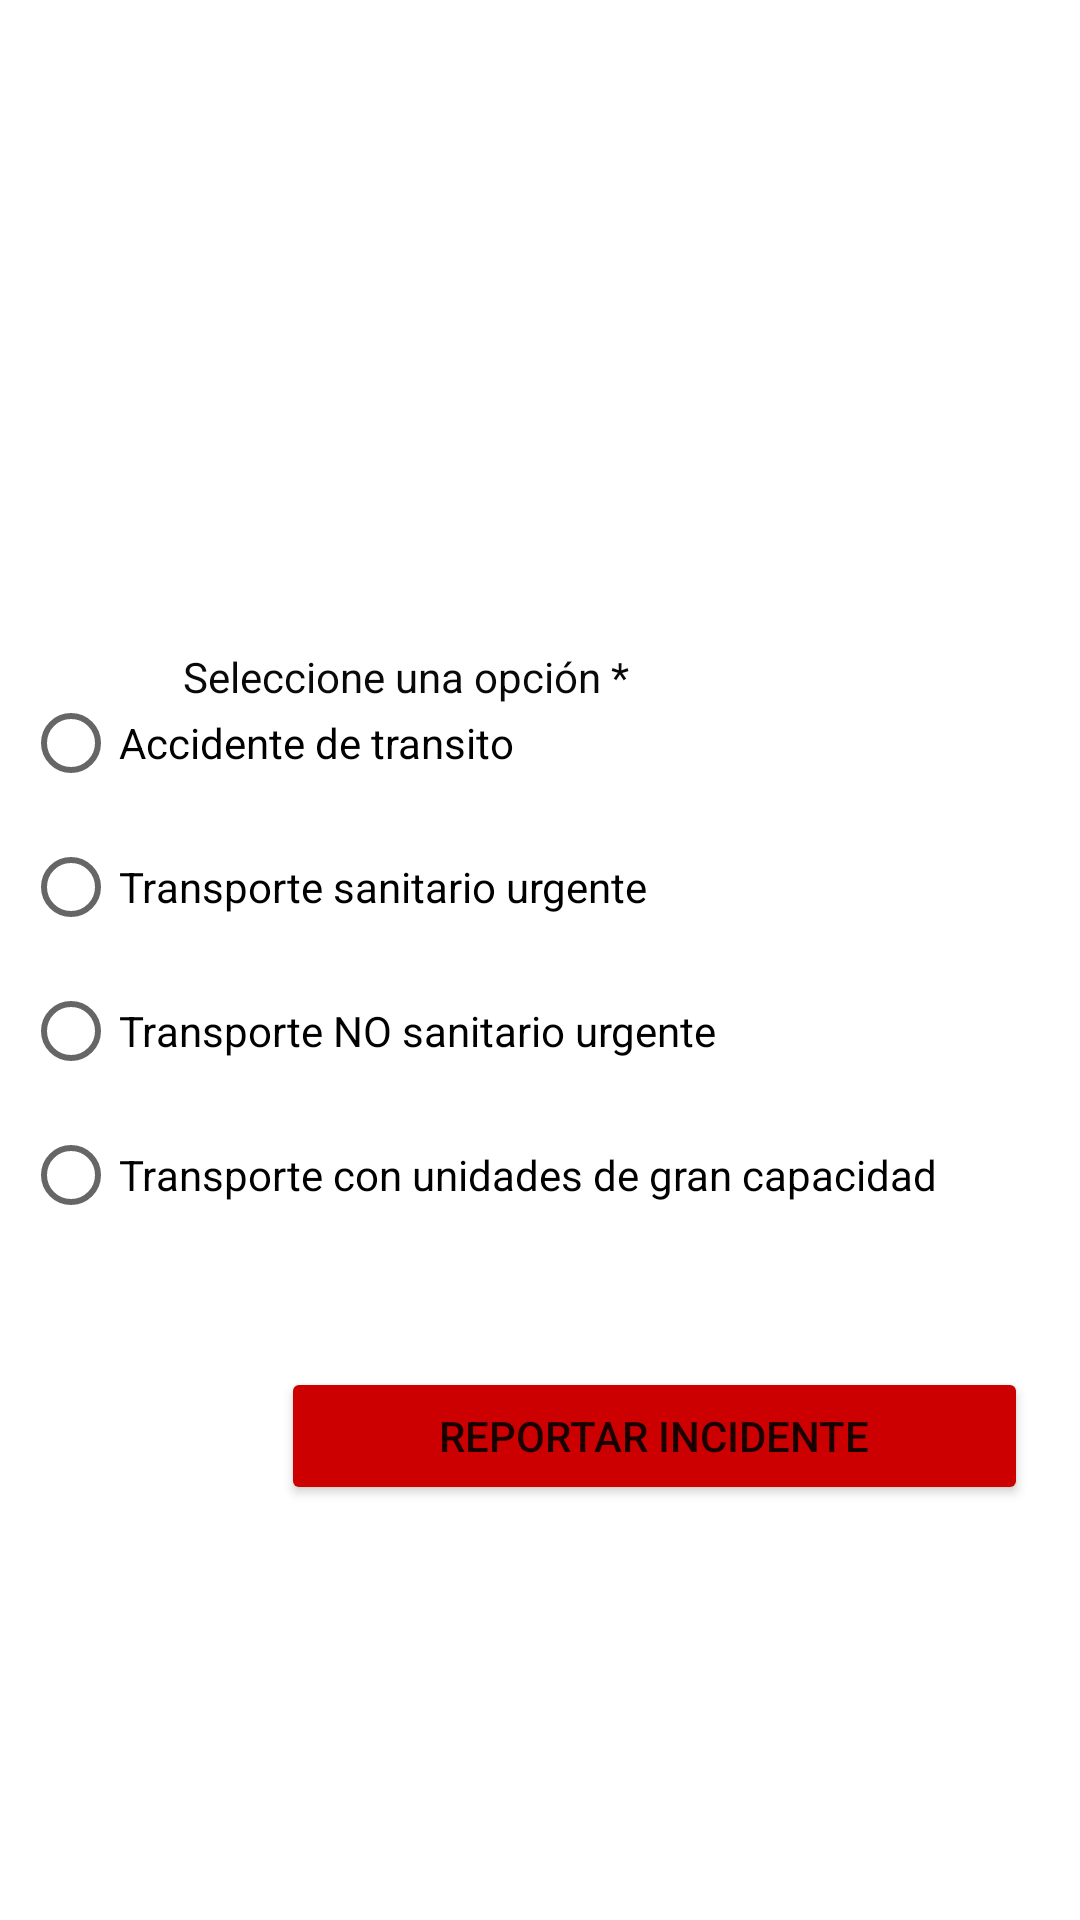

Here is an Android app screen rendered from its layout file. Give the layout XML and the strings, colors and styles it references.
<!-- AndroidManifest.xml: application theme Theme.Ambuservices -->
<!-- res/layout/activity_categoria_incidente.xml -->
<?xml version="1.0" encoding="utf-8"?>
<androidx.constraintlayout.widget.ConstraintLayout xmlns:android="http://schemas.android.com/apk/res/android"
    xmlns:app="http://schemas.android.com/apk/res-auto"
    xmlns:tools="http://schemas.android.com/tools"
    android:layout_width="match_parent"
    android:layout_height="match_parent"
    tools:context=".activities.CategoriaIncidente">

    <Button
        android:id="@+id/reportarIncidente3"
        android:layout_width="249dp"
        android:layout_height="46dp"
        android:backgroundTint="@android:color/holo_red_dark"
        android:text="REPORTAR INCIDENTE"
        app:layout_constraintBottom_toBottomOf="parent"
        app:layout_constraintEnd_toEndOf="parent"
        app:layout_constraintHorizontal_bias="0.845"
        app:layout_constraintStart_toStartOf="parent"
        app:layout_constraintTop_toTopOf="parent"
        app:layout_constraintVertical_bias="0.767" />

    <RadioGroup
        android:layout_width="312dp"
        android:layout_height="192dp"
        app:layout_constraintBottom_toBottomOf="parent"
        app:layout_constraintEnd_toEndOf="parent"
        app:layout_constraintHorizontal_bias="0.161"
        app:layout_constraintStart_toStartOf="parent"
        app:layout_constraintTop_toTopOf="parent"
        app:layout_constraintVertical_bias="0.499">

        <RadioButton
            android:id="@+id/accidenteTransito"
            android:layout_width="wrap_content"
            android:layout_height="wrap_content"
            android:text="Accidente de transito" />

        <RadioButton
            android:id="@+id/transporteSanitarioUrgente"
            android:layout_width="wrap_content"
            android:layout_height="wrap_content"
            android:text="Transporte sanitario urgente" />

        <RadioButton
            android:id="@+id/transporteNoSanitarioUrgente"
            android:layout_width="wrap_content"
            android:layout_height="wrap_content"
            android:text="Transporte NO sanitario urgente" />

        <RadioButton
            android:id="@+id/transporteGranCapacidad"
            android:layout_width="match_parent"
            android:layout_height="wrap_content"
            android:text="Transporte con unidades de gran capacidad" />
    </RadioGroup>

    <TextView
        android:id="@+id/seleccioneOpcion2"
        android:layout_width="249dp"
        android:layout_height="23dp"
        android:gravity="center"
        android:text="Seleccione una opción *"
        android:textColor="#090909"
        app:layout_constraintBottom_toBottomOf="parent"
        app:layout_constraintEnd_toEndOf="parent"
        app:layout_constraintHorizontal_bias="0.098"
        app:layout_constraintStart_toStartOf="parent"
        app:layout_constraintTop_toTopOf="parent"
        app:layout_constraintVertical_bias="0.347" />
</androidx.constraintlayout.widget.ConstraintLayout>
<!-- resources referenced by this layout -->
<resources>
  <style name="Theme.Ambuservices" parent="Theme.MaterialComponents.DayNight.DarkActionBar">
          
          <item name="colorPrimary">@color/purple_500</item>
          <item name="colorPrimaryVariant">@color/purple_700</item>
          <item name="colorOnPrimary">@color/white</item>
          
          <item name="colorSecondary">@color/teal_200</item>
          <item name="colorSecondaryVariant">@color/teal_700</item>
          <item name="colorOnSecondary">@color/black</item>
          
          <item name="android:statusBarColor">?attr/colorPrimaryVariant</item>
          
      </style>
  <!-- not gathered from this repository: default colours our renderer supplied (Android Studio template values) -->
  <color name="purple_500">#FF6200EE</color>
  <color name="purple_700">#FF3700B3</color>
  <color name="teal_200">#FF03DAC5</color>
  <color name="teal_700">#FF018786</color>
  <color name="black">#FF000000</color>
  <color name="white">#FFFFFFFF</color>
</resources>
